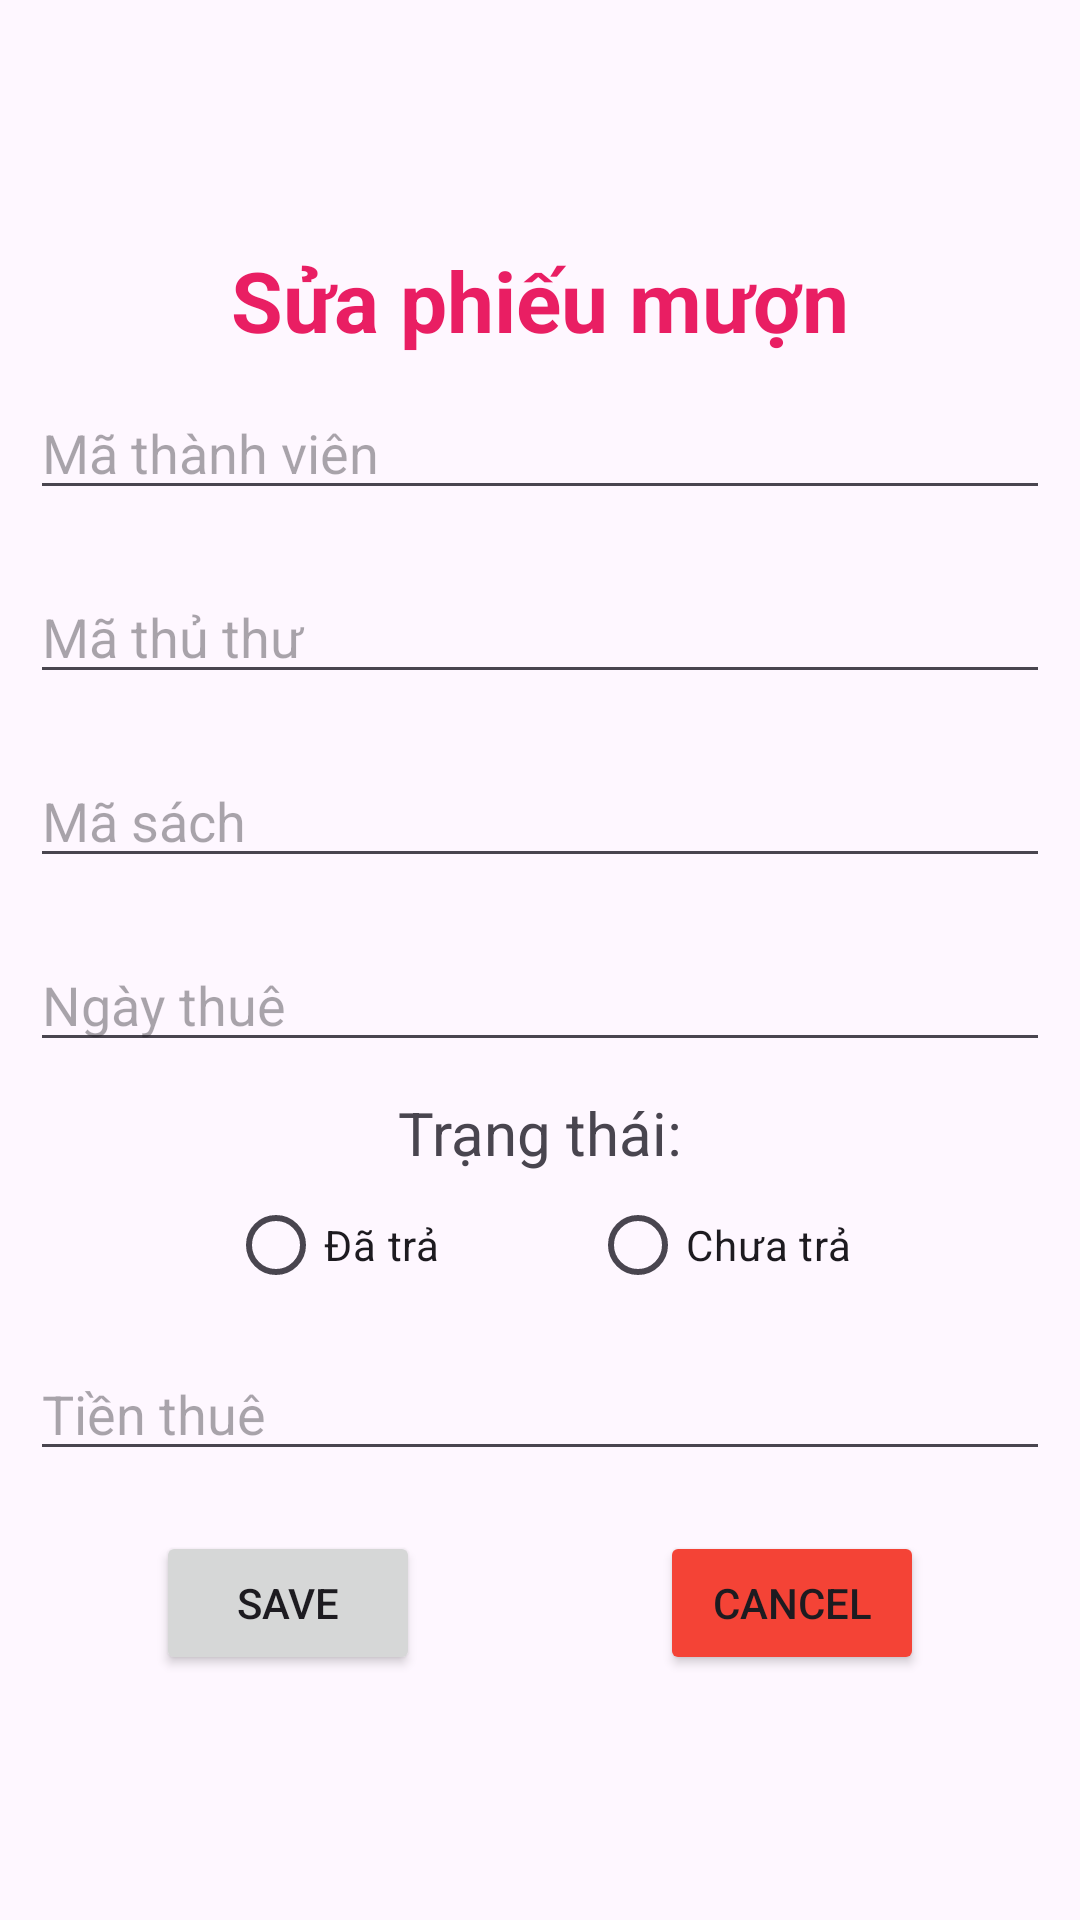

Write the Android layout XML for this screen, with the resource values it uses.
<!-- AndroidManifest.xml: application theme Theme.DuAnMau_sonpvph33179 -->
<!-- res/layout/ud_pm.xml -->
<?xml version="1.0" encoding="utf-8"?>
<LinearLayout xmlns:android="http://schemas.android.com/apk/res/android"
    android:layout_width="match_parent"
    android:orientation="vertical"
    android:gravity="center"
    android:layout_height="match_parent">
    <TextView
        android:layout_width="wrap_content"
        android:layout_height="wrap_content"
        android:text="Sửa phiếu mượn"
        android:textSize="28sp"
        android:textStyle="bold"
        android:textColor="#E91E63"
        />
    <EditText
        android:layout_width="match_parent"
        android:layout_height="wrap_content"
      android:id="@+id/edtmatv"
        android:hint="Mã thành viên"
        android:layout_margin="10dp"
        />
    <EditText
        android:layout_width="match_parent"
        android:layout_height="wrap_content"
        android:id="@+id/edtmatt"
        android:hint="Mã thủ thư"
        android:layout_margin="10dp"
        />
    <EditText
        android:layout_width="match_parent"
        android:layout_height="wrap_content"
        android:id="@+id/edtmasach"
        android:hint="Mã sách"
        android:layout_margin="10dp"
        />
    <EditText
        android:layout_width="match_parent"
        android:layout_height="wrap_content"
        android:hint="Ngày thuê"
        android:id="@+id/edtngay"
        android:layout_margin="10dp"
        />
    <TextView
        android:layout_width="wrap_content"
        android:layout_height="wrap_content"
        android:text="Trạng thái:"
        android:textSize="20sp"

        />
 <RadioGroup
     android:layout_width="match_parent"
     android:layout_height="wrap_content"
     android:id="@+id/RDG1"
     android:gravity="center"

     android:orientation="horizontal">
     <RadioButton
         android:layout_width="wrap_content"
         android:layout_height="wrap_content"
         android:text="Đã trả"
         android:layout_marginRight="50dp"
         android:id="@+id/datra"
         />
     <RadioButton
         android:layout_width="wrap_content"
         android:layout_height="wrap_content"
         android:text="Chưa trả"
         android:id="@+id/chuatra"
         />
 </RadioGroup>
    <EditText
        android:layout_width="match_parent"
        android:layout_height="wrap_content"
        android:id="@+id/edttienthue"
        android:hint="Tiền thuê"
        android:layout_margin="10dp"
        />
    <LinearLayout
        android:layout_width="match_parent"
        android:layout_height="wrap_content"
        android:orientation="horizontal"
        android:gravity="center"
        android:layout_marginTop="10dp"
        >
        <Button
            android:layout_width="wrap_content"
            android:layout_height="wrap_content"
            android:text="Save"
            android:layout_marginRight="40dp"
            android:id="@+id/btnudpm"
            />
        <Button
            android:layout_width="wrap_content"
            android:layout_height="wrap_content"
            android:text="Cancel"
            android:backgroundTint="#F44336"
            android:layout_marginLeft="40dp"
            android:id="@+id/btnccudpm"
            />


    </LinearLayout>


</LinearLayout>
<!-- resources referenced by this layout -->
<resources>
  <style name="Theme.DuAnMau_sonpvph33179" parent="Base.Theme.DuAnMau_sonpvph33179" />
  <style name="Base.Theme.DuAnMau_sonpvph33179" parent="Theme.Material3.DayNight.NoActionBar">
          
          
      </style>
</resources>
